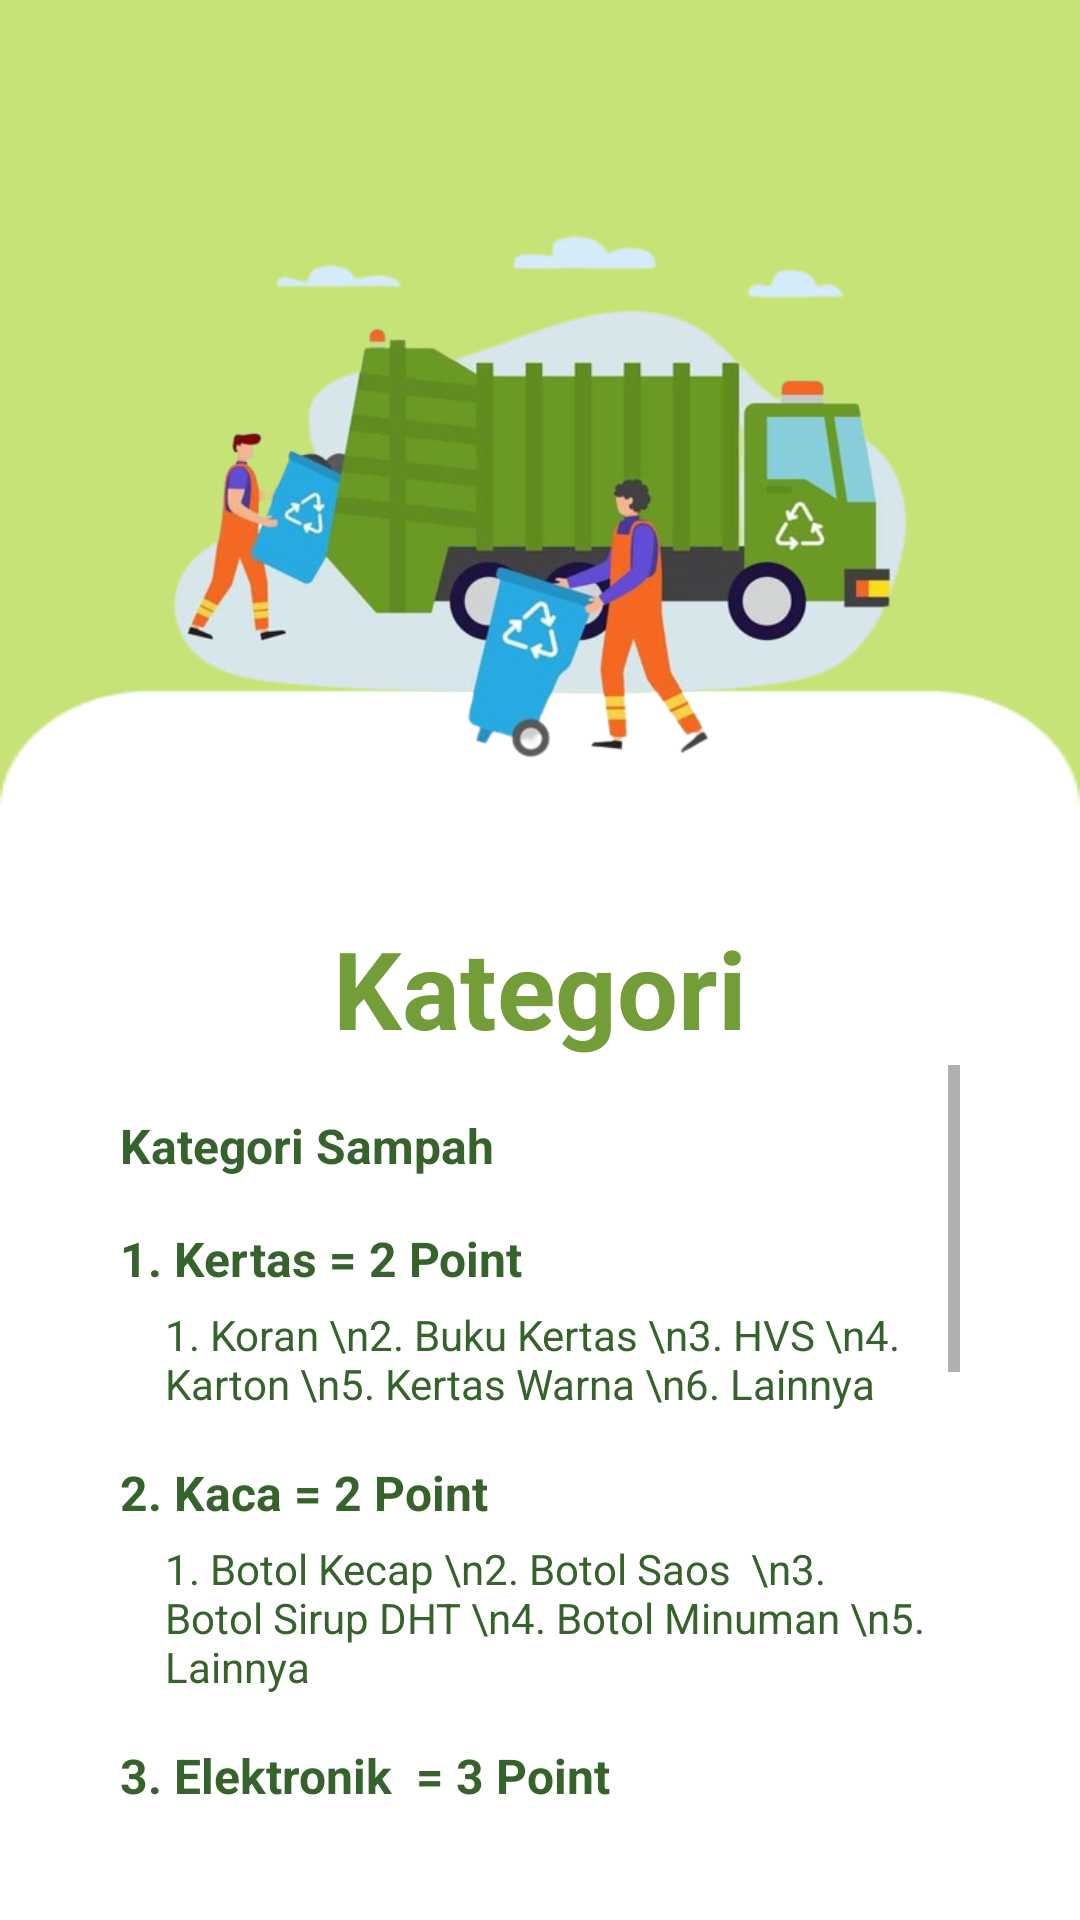

Produce the Android XML layout that renders to this screen, including the resource entries it uses.
<!-- AndroidManifest.xml: application theme Theme.SampahGo -->
<!-- res/layout/activity_kategori.xml -->
<?xml version="1.0" encoding="utf-8"?>
<androidx.constraintlayout.widget.ConstraintLayout xmlns:android="http://schemas.android.com/apk/res/android"
    xmlns:app="http://schemas.android.com/apk/res-auto"
    xmlns:tools="http://schemas.android.com/tools"
    android:layout_width="match_parent"
    android:layout_height="match_parent"
    android:background="@drawable/login"
    android:padding="40dp"
    tools:context=".Kategori">

    <ImageView
        android:id="@+id/gambar"
        android:layout_width="match_parent"
        android:layout_height="250dp"
        android:src="@drawable/image1"
        tools:ignore="MissingConstraints" />

    <TextView
        android:id="@+id/kategori"
        android:layout_width="match_parent"
        android:layout_height="wrap_content"
        android:text="Kategori"
        android:textSize="36sp"
        android:textAlignment="center"
        android:textStyle="bold"
        android:textColor="#729D39"
        android:layout_marginTop="15dp"
        app:layout_constraintTop_toBottomOf="@+id/gambar"/>

    <ScrollView
        android:layout_width="match_parent"
        android:layout_height="match_parent"
        android:layout_marginTop="315dp">
        <LinearLayout
            android:layout_width="match_parent"
            android:layout_height="match_parent"
            android:orientation="vertical" >
            <TextView
                android:layout_width="match_parent"
                android:layout_height="wrap_content"
                android:text="Kategori Sampah"
                android:textStyle="bold"
                android:textColor="#36622B"
                android:layout_marginTop="16dp"
                android:textSize="16dp" />
            <TextView
                android:layout_width="match_parent"
                android:layout_height="wrap_content"
                android:text="1. Kertas = 2 Point"
                android:textStyle="bold"
                android:textColor="#36622B"
                android:layout_marginTop="16dp"
                android:textSize="16dp" />
            <TextView
                android:layout_width="match_parent"
                android:layout_height="wrap_content"
                android:text="1. Koran \n2. Buku Kertas \n3. HVS \n4. Karton \n5. Kertas Warna \n6. Lainnya"
                android:textColor="#36622B"
                android:layout_marginTop="5dp"
                android:textSize="14dp"
                android:paddingLeft="15dp"/>
            <TextView
                android:layout_width="match_parent"
                android:layout_height="wrap_content"
                android:text="2. Kaca = 2 Point"
                android:textStyle="bold"
                android:textColor="#36622B"
                android:layout_marginTop="16dp"
                android:textSize="16dp" />
            <TextView
                android:layout_width="match_parent"
                android:layout_height="wrap_content"
                android:text="1. Botol Kecap \n2. Botol Saos  \n3. Botol Sirup DHT \n4. Botol Minuman \n5. Lainnya"
                android:textColor="#36622B"
                android:layout_marginTop="5dp"
                android:textSize="14dp"
                android:paddingLeft="15dp"/>
            <TextView
                android:layout_width="match_parent"
                android:layout_height="wrap_content"
                android:text="3. Elektronik  = 3 Point"
                android:textStyle="bold"
                android:textColor="#36622B"
                android:layout_marginTop="16dp"
                android:textSize="16dp" />
            <TextView
                android:layout_width="match_parent"
                android:layout_height="wrap_content"
                android:text="1. TV \n2. Kipas Angin \n3. Laptop \n4. Handphone \n5. Mesin Cuci \n6. AC \n7. Kulkas \n8. Dispenser \n9. Rice Cooker \n10. Lainnya"
                android:textColor="#36622B"
                android:layout_marginTop="5dp"
                android:textSize="14dp"
                android:paddingLeft="15dp"/>
            <TextView
                android:layout_width="match_parent"
                android:layout_height="wrap_content"
                android:text="4. Besi dan Logam  = 3 Point"
                android:textStyle="bold"
                android:textColor="#36622B"
                android:layout_marginTop="16dp"
                android:textSize="16dp" />
            <TextView
                android:layout_width="match_parent"
                android:layout_height="wrap_content"
                android:text="1. Besi Tebal \n2. Besi Tipis \n3. Kuningan \n4. Tembaga Biasa \n5. Tembaga Super \n6. Timah \n7. Kepala Aki \n8. Aki \n9. Besi Premium \n10. Lainnya"
                android:textColor="#36622B"
                android:layout_marginTop="5dp"
                android:textSize="14dp"
                android:paddingLeft="15dp"/>
            <TextView
                android:layout_width="match_parent"
                android:layout_height="wrap_content"
                android:text="5. Aluminium  = 3 Point"
                android:textStyle="bold"
                android:textColor="#36622B"
                android:layout_marginTop="16dp"
                android:textSize="16dp" />
            <TextView
                android:layout_width="match_parent"
                android:layout_height="wrap_content"
                android:text="1. Alma Tipis \n2. Alma Tebal \n3. Les \n4. Kaleng/Seng \n5. Lainnya"
                android:textColor="#36622B"
                android:layout_marginTop="5dp"
                android:textSize="14dp"
                android:paddingLeft="15dp"/>
            <TextView
                android:layout_width="match_parent"
                android:layout_height="wrap_content"
                android:text="6. Plastik = 4 Point"
                android:textStyle="bold"
                android:textColor="#36622B"
                android:layout_marginTop="16dp"
                android:textSize="16dp" />
            <TextView
                android:layout_width="match_parent"
                android:layout_height="wrap_content"
                android:text="1. Plastik Gelas \n2. Gelas Warna \n3. Botol Campur \n4. Damar \n5. Lainnya"
                android:textColor="#36622B"
                android:layout_marginTop="5dp"
                android:textSize="14dp"
                android:paddingLeft="15dp"/>
        </LinearLayout>
    </ScrollView>

</androidx.constraintlayout.widget.ConstraintLayout>
<!-- resources referenced by this layout -->
<resources>
  <!-- drawable image1: png bitmap (drawable, 161178 bytes) -->
  <!-- drawable login: png bitmap (drawable, 3757 bytes) -->
  <style name="Theme.SampahGo" parent="Theme.MaterialComponents.DayNight.NoActionBar">
          
          <item name="colorPrimary">@color/green</item>
          <item name="colorPrimaryVariant">@color/green</item>
          <item name="colorOnPrimary">@color/white</item>
          
          <item name="colorSecondary">@color/teal_200</item>
          <item name="colorSecondaryVariant">@color/teal_700</item>
          <item name="colorOnSecondary">@color/black</item>
          
          <item name="android:statusBarColor">?attr/colorPrimaryVariant</item>
          
      </style>
  <color name="green">#729D39</color>
  <color name="white">#FFFFFFFF</color>
  <color name="teal_200">#FF03DAC5</color>
  <color name="teal_700">#FF018786</color>
  <color name="black">#FF000000</color>
</resources>
